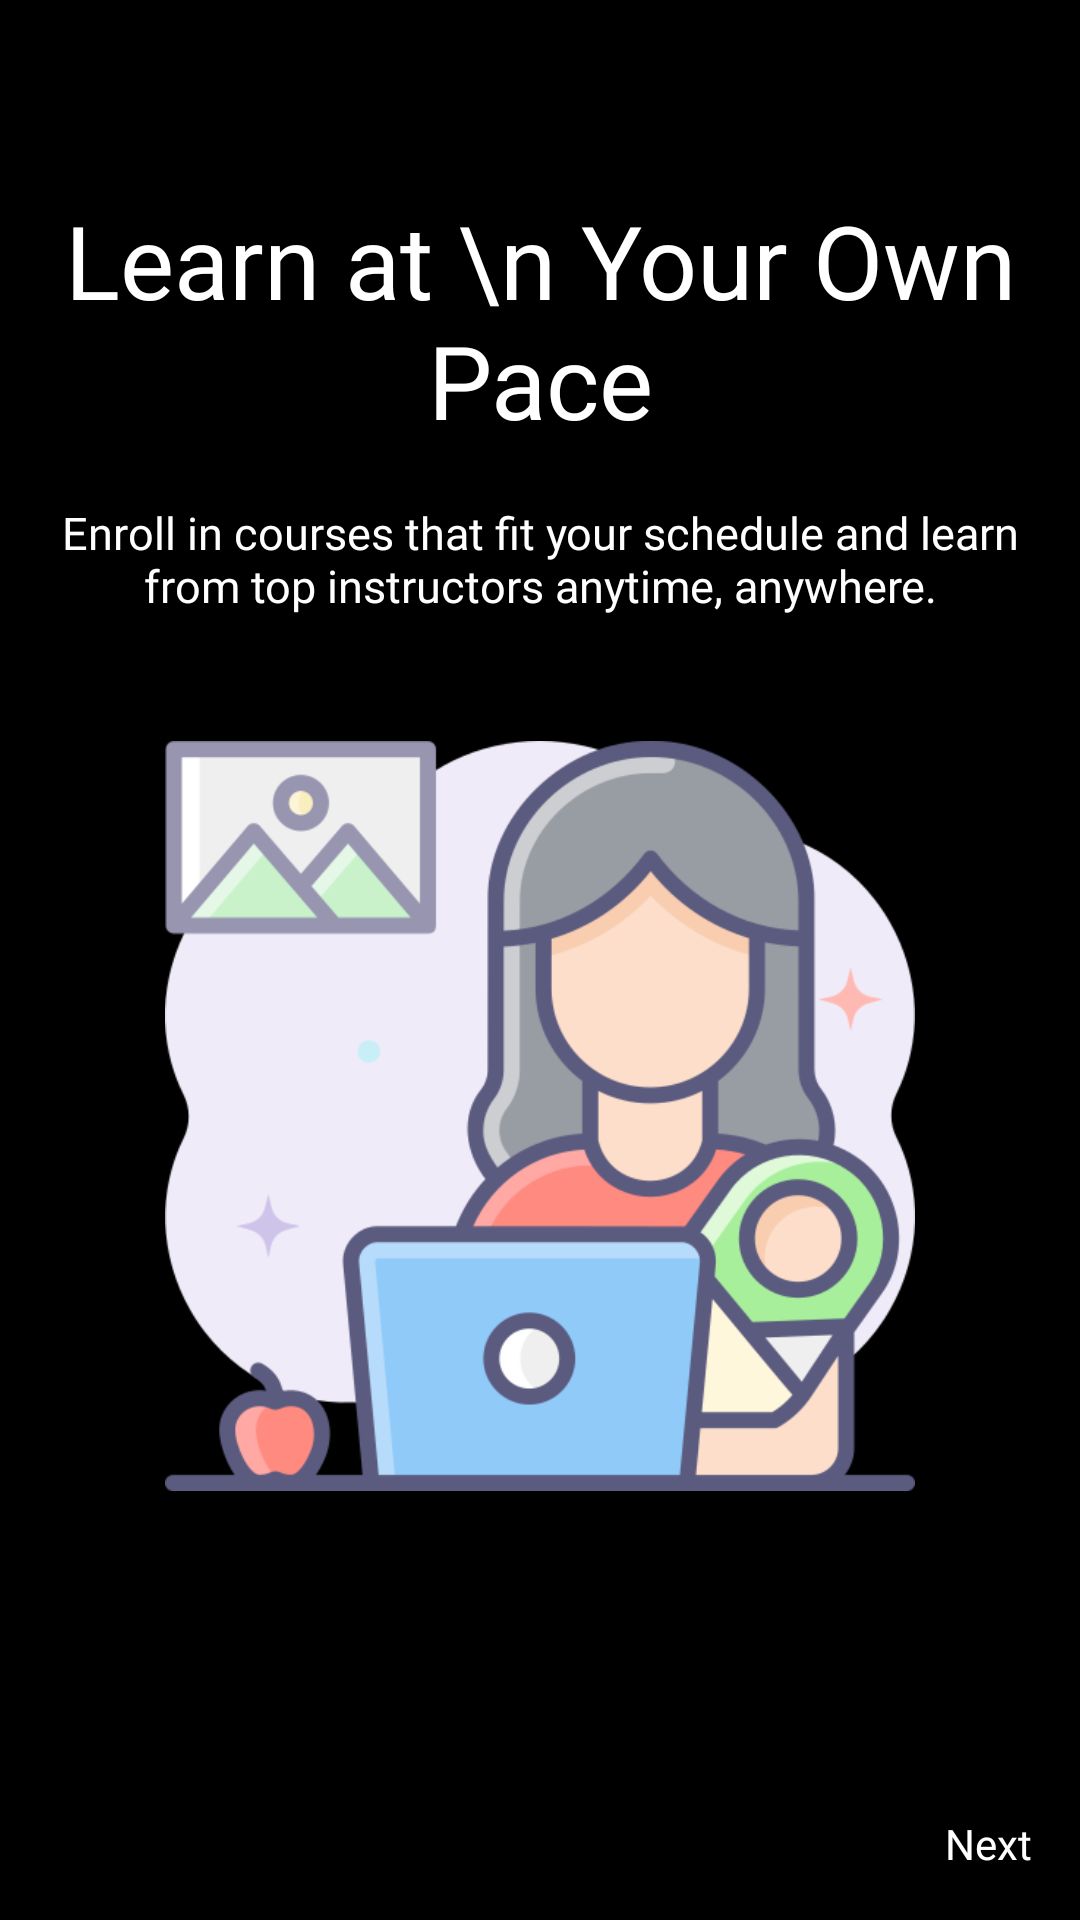

Produce the Android XML layout that renders to this screen, including the resource entries it uses.
<!-- AndroidManifest.xml: application theme AppTheme -->
<!-- res/layout/second_fragment.xml -->
<?xml version="1.0" encoding="utf-8"?>
<androidx.constraintlayout.widget.ConstraintLayout xmlns:android="http://schemas.android.com/apk/res/android"
    xmlns:app="http://schemas.android.com/apk/res-auto"
    android:layout_width="match_parent"
    android:layout_height="match_parent"
    android:background="@color/black">

    <ImageView
        android:id="@+id/imageView"
        android:layout_width="250dp"
        android:layout_height="250dp"
        android:src="@drawable/work_from_home"
        app:layout_constraintBottom_toBottomOf="parent"
        app:layout_constraintEnd_toEndOf="parent"
        app:layout_constraintStart_toStartOf="parent"
        app:layout_constraintTop_toBottomOf="@+id/textView2"
        app:layout_constraintVertical_bias="0.2" />

    <TextView
        android:id="@+id/textView"
        android:layout_width="0dp"
        android:layout_height="wrap_content"
        android:layout_marginTop="64dp"
        android:fontFamily="@font/bai_jamjuree_semibold"
        android:text="Learn at \n Your Own Pace"
        android:textAlignment="center"
        android:textColor="@color/white"
        android:textSize="34sp"
        app:layout_constraintEnd_toEndOf="parent"
        app:layout_constraintStart_toStartOf="parent"
        app:layout_constraintTop_toTopOf="parent" />


    <TextView
        android:id="@+id/textView2"
        android:layout_width="0dp"
        android:layout_height="wrap_content"
        android:layout_marginTop="12dp"
        android:fontFamily="@font/bai_jamjuree_medium"
        android:padding="6dp"
        android:text="Enroll in courses that fit your schedule and learn from top instructors anytime, anywhere."
        android:textAlignment="center"
        android:textColor="@color/white"
        android:textSize="15sp"
        app:layout_constraintEnd_toEndOf="parent"
        app:layout_constraintStart_toStartOf="parent"
        app:layout_constraintTop_toBottomOf="@id/textView" />

    <TextView
        android:id="@+id/tv_next_onboard"
        android:layout_width="wrap_content"
        android:layout_height="wrap_content"
        android:layout_marginEnd="16dp"
        android:layout_marginBottom="16dp"
        android:drawableEnd="@drawable/baseline_navigate_next_24"
        android:drawableTint="@color/white"
        android:fontFamily="@font/bai_jamjuree_medium"
        android:text="Next"
        android:textColor="@color/white"
        app:layout_constraintBottom_toBottomOf="parent"
        app:layout_constraintEnd_toEndOf="parent" />


</androidx.constraintlayout.widget.ConstraintLayout>
<!-- resources referenced by this layout -->
<resources>
  <color name="black">#FF000000</color>
  <color name="white">#FFFFFFFF</color>
  <!-- drawable work_from_home: png bitmap (drawable, 54404 bytes) -->
  <style name="AppTheme" parent="Theme.Material3.DayNight.NoActionBar">
          
          <item name="colorPrimary">@color/gray</item>
          <item name="colorPrimaryDark">#000000</item> 
          <item name="colorAccent">#03DAC5</item>
          
      </style>
  <color name="gray">#808080</color>
</resources>
